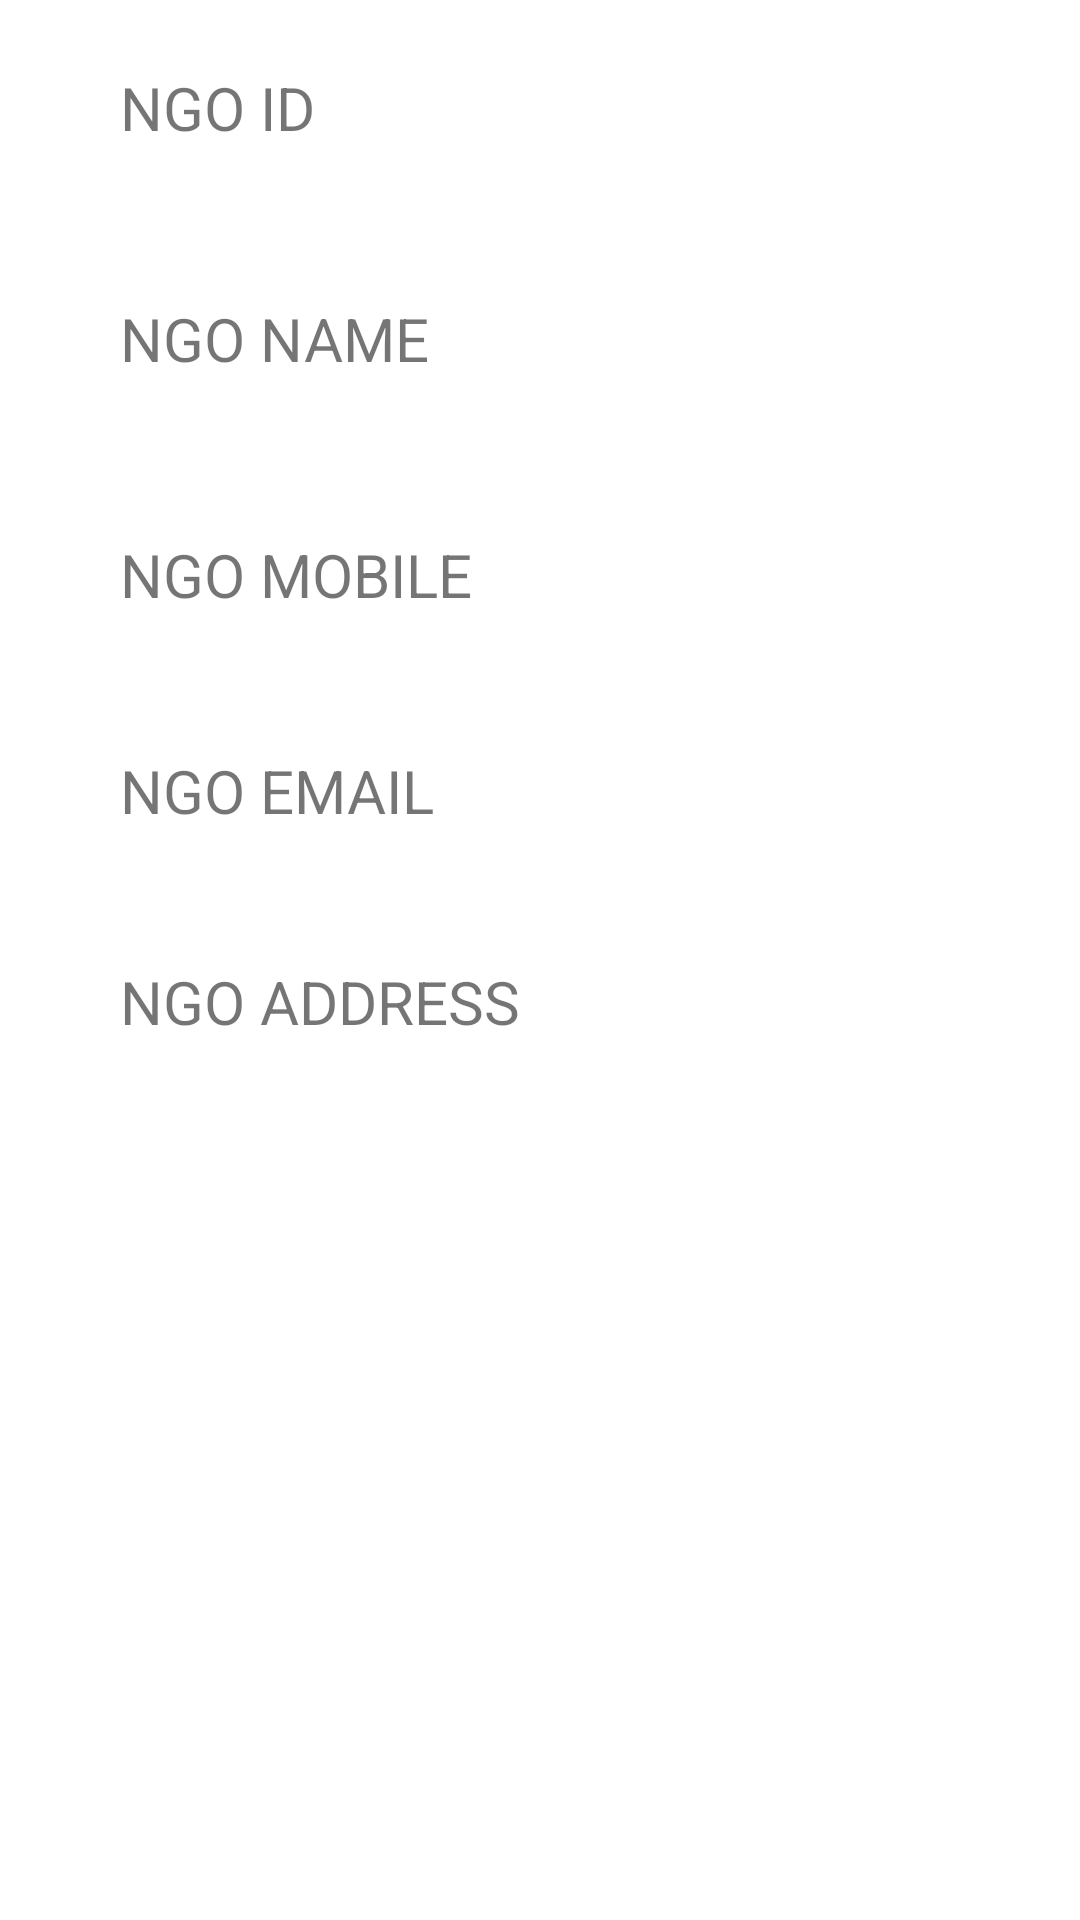

Layout XML and referenced resources for this Android screen:
<!-- AndroidManifest.xml: application theme Theme.STRAYCARE -->
<!-- res/layout/custom_list_itemdoctorshowprofile.xml -->
<?xml version="1.0" encoding="utf-8"?>
<LinearLayout xmlns:android="http://schemas.android.com/apk/res/android"
    android:orientation="vertical"
    android:layout_width="match_parent"
    android:layout_height="match_parent">
    <TextView
        android:id="@+id/txt_ID"
        android:layout_width="349dp"
        android:layout_height="72dp"

        android:layout_marginLeft="40dp"
        android:gravity="center_vertical"
        android:text="NGO ID"
        android:textSize="20sp" />


    <TextView
        android:id="@+id/txt_name"
        android:layout_width="352dp"
        android:layout_height="82dp"
        android:layout_marginLeft="40dp"
        android:gravity="center_vertical"
        android:text="NGO NAME"

        android:textSize="20sp" />

    <TextView
        android:id="@+id/txt_mobile"
        android:layout_width="355dp"
        android:layout_height="75dp"
        android:layout_marginLeft="40dp"
        android:gravity="center_vertical"
        android:text="NGO MOBILE"

        android:textSize="20sp" />

    <TextView
        android:id="@+id/txt_email"
        android:layout_width="355dp"
        android:layout_height="69dp"
        android:layout_marginLeft="40dp"
        android:gravity="center_vertical"
        android:text="NGO EMAIL"

        android:textSize="20sp" />

    <TextView
        android:id="@+id/txt_ADDRESS"
        android:layout_width="357dp"
        android:layout_height="72dp"

        android:layout_marginLeft="40dp"
        android:gravity="center_vertical"
        android:text="NGO ADDRESS"
        android:textSize="20sp" />

</LinearLayout>
<!-- resources referenced by this layout -->
<resources>
  <style name="Theme.STRAYCARE" parent="Theme.MaterialComponents.DayNight.DarkActionBar">
          
          <item name="colorPrimary">@color/purple_500</item>
          <item name="colorPrimaryVariant">@color/purple_700</item>
          <item name="colorOnPrimary">@color/white</item>
          
          <item name="colorSecondary">@color/teal_200</item>
          <item name="colorSecondaryVariant">@color/teal_700</item>
          <item name="colorOnSecondary">@color/black</item>
          
          <item name="android:statusBarColor" tools:targetApi="l">?attr/colorPrimaryVariant</item>
          
      </style>
  <!-- not gathered from this repository: default colours our renderer supplied (Android Studio template values) -->
  <color name="purple_500">#FF6200EE</color>
  <color name="purple_700">#FF3700B3</color>
  <color name="teal_200">#FF03DAC5</color>
  <color name="teal_700">#FF018786</color>
  <color name="black">#FF000000</color>
  <color name="white">#FFFFFFFF</color>
</resources>
